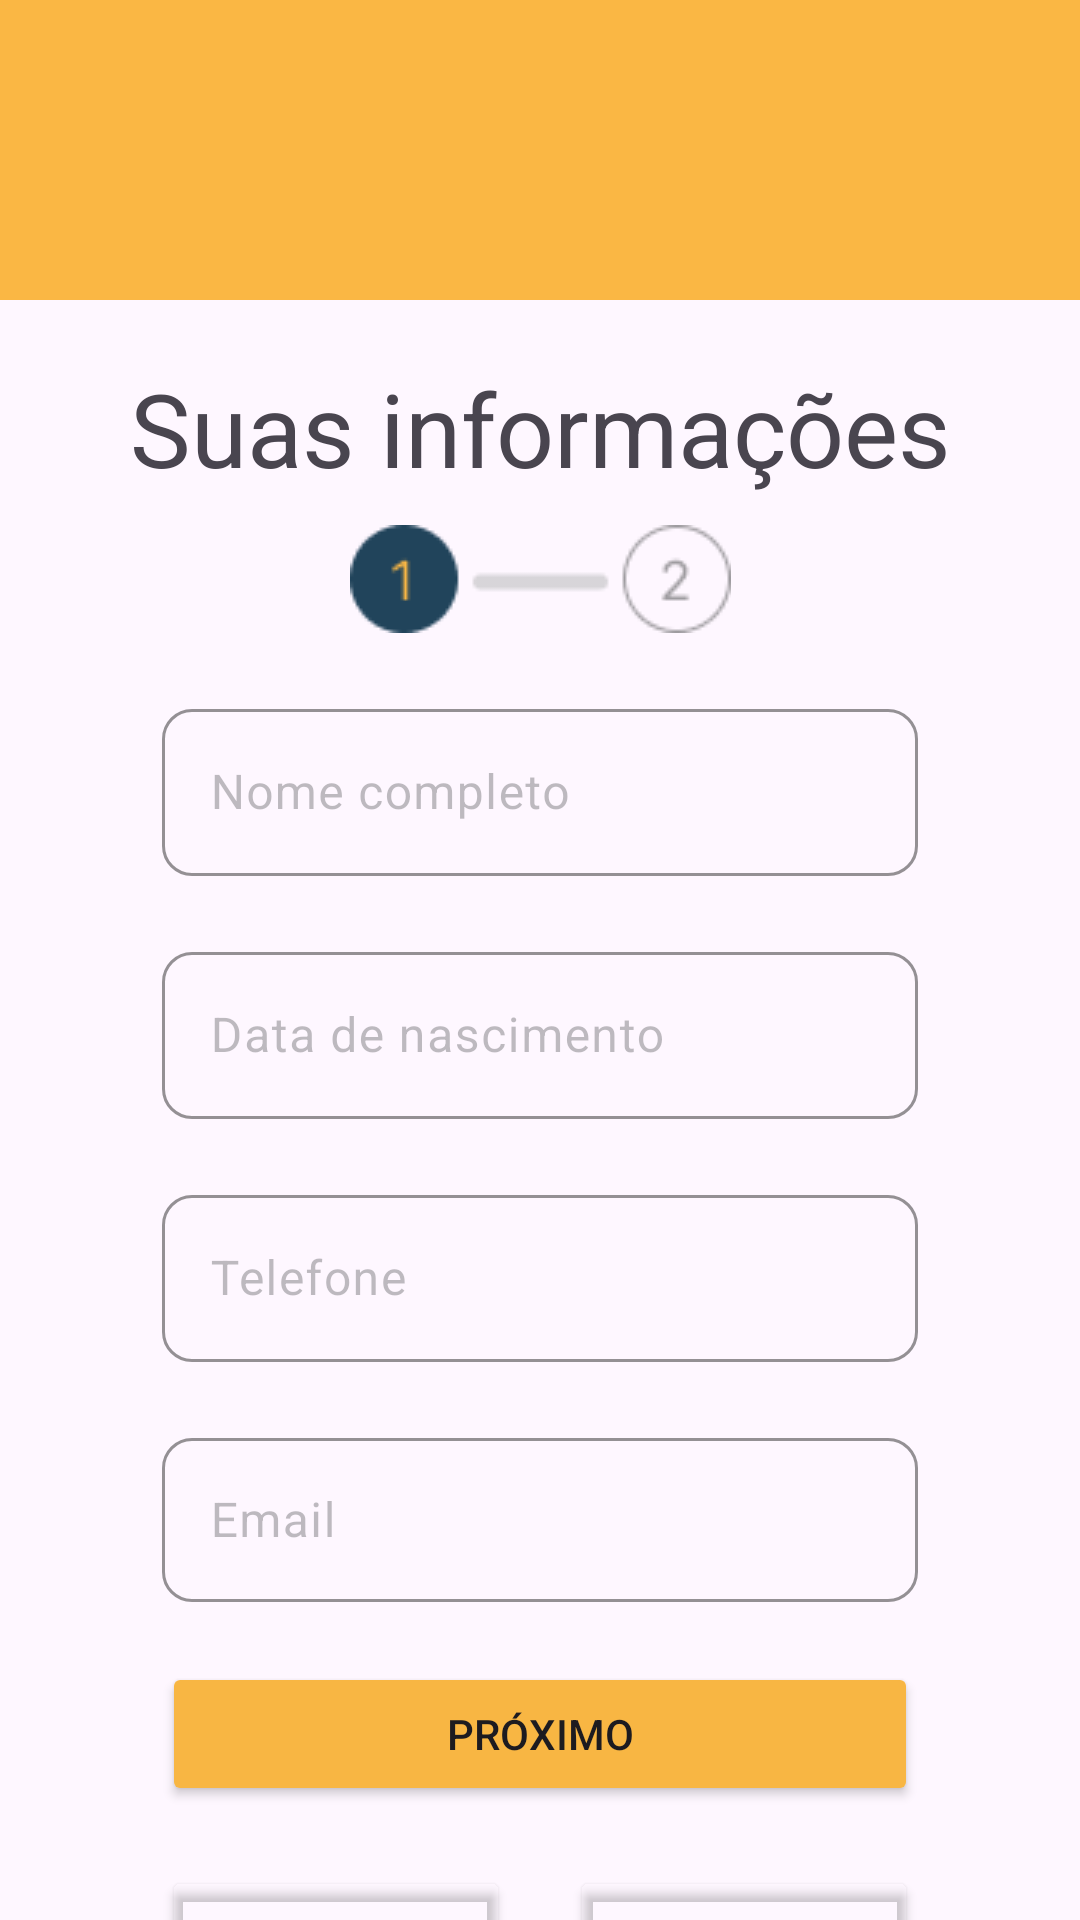

Reconstruct the res/layout file that produces this screen, plus the resources it refers to.
<!-- AndroidManifest.xml: application theme Theme.ConnectVans -->
<!-- res/layout/activity_editar_perfil.xml -->
<?xml version="1.0" encoding="utf-8"?>
<androidx.constraintlayout.widget.ConstraintLayout xmlns:android="http://schemas.android.com/apk/res/android"
    xmlns:app="http://schemas.android.com/apk/res-auto"
    xmlns:tools="http://schemas.android.com/tools"
    android:layout_width="match_parent"
    android:layout_height="match_parent">


    <ImageView
        android:id="@+id/imageView11"
        android:layout_width="wrap_content"
        android:layout_height="wrap_content"
        android:layout_marginTop="75dp"
        app:layout_constraintEnd_toEndOf="parent"
        app:layout_constraintStart_toStartOf="parent"
        app:layout_constraintTop_toBottomOf="@+id/imageView17"
        app:srcCompat="@drawable/stepbar" />

    <ImageView
        android:id="@+id/imageView17"
        android:layout_width="0dp"
        android:layout_height="wrap_content"
        android:scaleType="centerCrop"
        app:layout_constraintEnd_toEndOf="parent"
        app:layout_constraintStart_toStartOf="parent"
        app:layout_constraintTop_toTopOf="parent"
        app:srcCompat="@drawable/retangulo_laranja" />

    <TextView
        android:id="@+id/textView16"
        android:layout_width="wrap_content"
        android:layout_height="wrap_content"
        android:layout_marginTop="20dp"
        android:text="Suas informações"
        android:textSize="34sp"
        app:layout_constraintEnd_toEndOf="parent"
        app:layout_constraintStart_toStartOf="parent"
        app:layout_constraintTop_toBottomOf="@+id/imageView17" />


    <com.google.android.material.textfield.TextInputLayout
        android:id="@+id/textInputLayout5"
        style="@style/form"
        android:layout_width="0dp"
        android:layout_height="wrap_content"
        android:layout_marginStart="54dp"
        android:layout_marginTop="20dp"
        android:layout_marginEnd="54dp"
        android:hint="Nome completo"
        app:boxBackgroundMode="outline"
        app:boxCornerRadiusBottomStart="10dp"
        app:boxStrokeColor="#F3FAB744"
        app:boxStrokeWidth="1dp"
        app:layout_constraintEnd_toEndOf="parent"
        app:layout_constraintStart_toStartOf="parent"
        app:layout_constraintTop_toBottomOf="@+id/imageView11">

        <com.google.android.material.textfield.TextInputEditText
            android:id="@+id/nome"
            android:layout_width="match_parent"
            android:layout_height="wrap_content"
            android:cursorVisible="true"
            android:inputType="text|textAutoComplete"
            android:textColor="#000000"
            android:textColorHint="#000000"
            android:textCursorDrawable="@null" />

    </com.google.android.material.textfield.TextInputLayout>

    <com.google.android.material.textfield.TextInputLayout
        android:id="@+id/textInputLayout4"
        style="@style/form"
        android:layout_width="0dp"
        android:layout_height="wrap_content"
        android:layout_marginStart="54dp"
        android:layout_marginTop="20dp"
        android:layout_marginEnd="54dp"
        android:hint="Data de nascimento"
        android:textColorHint="#4D292A2A"
        app:layout_constraintEnd_toEndOf="parent"
        app:layout_constraintHorizontal_bias="0.0"
        app:layout_constraintStart_toStartOf="parent"
        app:layout_constraintTop_toBottomOf="@+id/textInputLayout5">

        <EditText
            android:id="@+id/date"
            android:layout_width="match_parent"
            android:layout_height="wrap_content"
            android:layout_weight="1"
            android:ems="10"
            android:inputType="datetime|date" />

    </com.google.android.material.textfield.TextInputLayout>

    <com.google.android.material.textfield.TextInputLayout
        android:id="@+id/textInputLayout2"
        style="@style/form"
        android:layout_width="0dp"
        android:layout_height="wrap_content"
        android:layout_marginStart="54dp"
        android:layout_marginTop="20dp"
        android:layout_marginEnd="54dp"
        android:hint="Telefone"
        android:textColorHint="#4D292A2A"
        app:layout_constraintEnd_toEndOf="parent"
        app:layout_constraintHorizontal_bias="0.0"
        app:layout_constraintStart_toStartOf="parent"
        app:layout_constraintTop_toBottomOf="@+id/textInputLayout4">

        <com.google.android.material.textfield.TextInputEditText
            android:id="@+id/telefone"
            android:layout_width="match_parent"
            android:layout_height="wrap_content"
            android:cursorVisible="true"
            android:inputType="number"
            android:textColor="#000000"
            android:textColorHint="#000000"
            android:textCursorDrawable="@null" />
    </com.google.android.material.textfield.TextInputLayout>

    <com.google.android.material.textfield.TextInputLayout
        android:id="@+id/textInputLayout6"
        style="@style/form"
        android:layout_width="0dp"
        android:layout_marginStart="54dp"
        android:layout_marginTop="20dp"
        android:layout_marginEnd="54dp"
        android:hint="Email"
        app:layout_constraintEnd_toEndOf="parent"
        app:layout_constraintStart_toStartOf="parent"
        app:layout_constraintTop_toBottomOf="@+id/textInputLayout2">

        <com.google.android.material.textfield.TextInputEditText
            android:id="@+id/email"
            android:layout_width="match_parent"
            android:layout_height="wrap_content"
            android:maxLines="1"
            android:scrollHorizontally="true"
            android:singleLine="true"
            android:textColor="#000000"
            android:textColorHint="#000000"
            android:textColorLink="#000000"
            android:textCursorDrawable="@null" />
    </com.google.android.material.textfield.TextInputLayout>

    <Button
        android:id="@+id/nextButton"
        android:layout_width="0dp"
        android:layout_height="wrap_content"
        android:layout_marginStart="54dp"
        android:layout_marginTop="20dp"
        android:layout_marginEnd="54dp"
        android:backgroundTint="#F8B643"
        android:text="Próximo"
        app:cornerRadius="10dp"
        app:icon="@drawable/baseline_arrow_forward_24"
        app:iconGravity="end"
        app:layout_constraintEnd_toEndOf="parent"
        app:layout_constraintHorizontal_bias="0.498"
        app:layout_constraintStart_toStartOf="parent"
        app:layout_constraintTop_toBottomOf="@+id/textInputLayout6" />

    <Button
        android:id="@+id/salvar"
        android:layout_width="0dp"
        android:layout_height="wrap_content"
        android:layout_marginStart="10dp"
        android:layout_marginEnd="54dp"
        android:backgroundTint="@android:color/transparent"
        android:text="Salvar"
        android:textColor="#FAB744"
        app:icon="@drawable/iconsalvar"
        app:iconTint="#FAB744"
        app:layout_constraintBottom_toBottomOf="@+id/voltar"
        app:layout_constraintEnd_toEndOf="parent"
        app:layout_constraintHorizontal_bias="0.5"
        app:layout_constraintHorizontal_chainStyle="spread_inside"
        app:layout_constraintStart_toEndOf="@+id/voltar"
        app:layout_constraintTop_toTopOf="@+id/voltar"
        app:strokeColor="#FAB744"
        app:strokeWidth="1dp" />

    <Button
        android:id="@+id/voltar"
        android:layout_width="0dp"
        android:layout_height="wrap_content"
        android:layout_marginTop="20dp"
        android:layout_marginEnd="10dp"
        android:backgroundTint="@android:color/transparent"
        android:text="Voltar"
        android:textColor="#FAB744"
        app:icon="@drawable/baseline_arrow_back_24"
        app:iconGravity="start"
        app:iconTint="#FAB744"
        app:layout_constraintEnd_toStartOf="@+id/salvar"
        app:layout_constraintHorizontal_bias="0.5"
        app:layout_constraintHorizontal_chainStyle="spread_inside"
        app:layout_constraintStart_toStartOf="@+id/nextButton"
        app:layout_constraintTop_toBottomOf="@+id/nextButton"
        app:strokeColor="#FAB744"
        app:strokeWidth="1dp" />

</androidx.constraintlayout.widget.ConstraintLayout>
<!-- resources referenced by this layout -->
<resources>
  <!-- drawable iconsalvar: png bitmap (drawable, 384 bytes) -->
  <!-- drawable retangulo_laranja: png bitmap (drawable, 499 bytes) -->
  <!-- drawable stepbar: png bitmap (drawable, 1801 bytes) -->
  <style name="form" parent="">
          <item name="boxCornerRadiusBottomEnd">10dp</item>
          <item name="boxCornerRadiusBottomStart">10dp</item>
          <item name="boxCornerRadiusTopEnd">10dp</item>
          <item name="boxCornerRadiusTopStart">10dp</item>
          <item name="android:layout_width">303dp</item>
          <item name="android:layout_height">60dp</item>
          <item name="boxStrokeWidth">1dp</item>
          <item name="boxBackgroundMode">outline</item>
          <item name="boxBackgroundColor">@null</item>
          <item name="boxStrokeColor">#FAB744</item>
          <item name="hintTextColor">#000000</item>
          <item name="android:textColorHint">#4D292A2A</item>
      </style>
  <style name="Theme.ConnectVans" parent="Base.Theme.ConnectVans" />
  <style name="Base.Theme.ConnectVans" parent="Theme.Material3.Light.NoActionBar">
          
          
      </style>
</resources>
